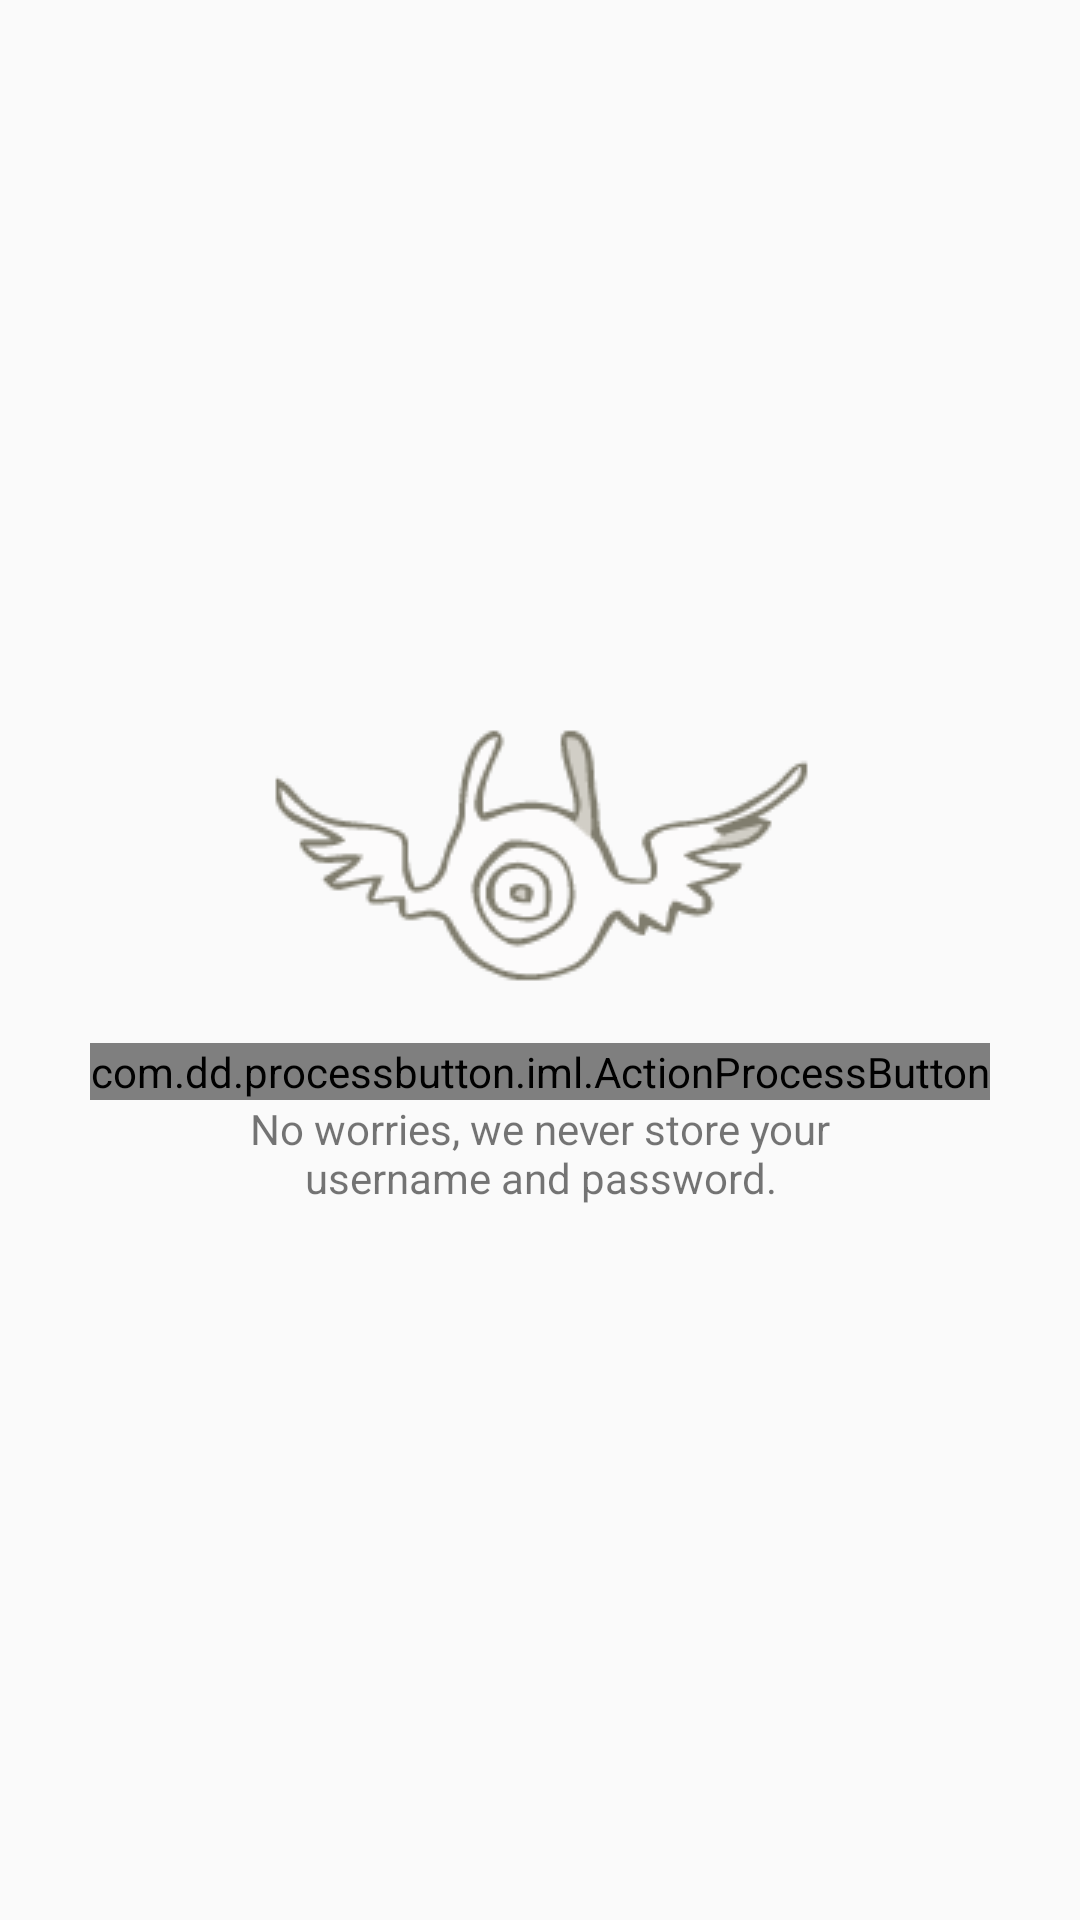

The Android layout XML behind this screen, and the referenced resources:
<!-- AndroidManifest.xml: application theme AppTheme -->
<!-- res/layout/activity_login.xml -->
<LinearLayout xmlns:android="http://schemas.android.com/apk/res/android"
              xmlns:app="http://schemas.android.com/apk/res-auto"
              xmlns:tools="http://schemas.android.com/tools"
              android:layout_width="match_parent"
              android:layout_height="match_parent"
              android:gravity="center"
              android:orientation="vertical"
              android:paddingBottom="@dimen/activity_vertical_margin"
              android:paddingLeft="@dimen/activity_horizontal_margin"
              android:paddingRight="@dimen/activity_horizontal_margin"
              android:paddingTop="@dimen/activity_vertical_margin"
              tools:context=".LoginActivity">


    <ImageView
        android:layout_width="wrap_content"
        android:layout_height="wrap_content"
        android:layout_marginBottom="16dp"
        android:src="@drawable/creature_4"/>

    <com.dd.processbutton.iml.ActionProcessButton
        android:id="@+id/login"
        android:layout_width="wrap_content"
        android:layout_height="wrap_content"
        android:minWidth="200dp"
        android:text="Log me in!"
        android:textColor="@color/white"
        app:pb_colorComplete="@color/complementary_lighter"
        app:pb_colorError="#ffff0077"
        app:pb_colorNormal="@color/primary_base"
        app:pb_colorPressed="@color/primary_darker"
        app:pb_colorProgress="@color/tertiary_lighter"
        app:pb_textError="Error"
        app:pb_textComplete="Success"
        app:pb_textProgress="Authenticating"/>

    <TextView
        android:layout_width="wrap_content"
        android:layout_height="wrap_content"
        android:gravity="center"
        android:maxWidth="200dp"
        android:text="No worries, we never store your username and password."
        android:textAppearance="?android:textAppearanceSmall"/>

</LinearLayout>
<!-- resources referenced by this layout -->
<resources>
  <color name="complementary_lighter">#4BA185</color>
  <color name="primary_base">#cf7345</color>
  <color name="primary_darker">#b05426</color>
  <color name="tertiary_lighter">#50769D</color>
  <color name="white">#ffFFff</color>
  <dimen name="activity_horizontal_margin">16dp</dimen>
  <dimen name="activity_vertical_margin">16dp</dimen>
  <!-- drawable creature_4: png bitmap (drawable, 2762 bytes) -->
  <style name="AppTheme" parent="Theme.AppCompat.Light.DarkActionBar">
          <item name="android:editTextStyle">@style/AppTheme.EditText</item>
          <item name="android:actionBarStyle">@style/AppTheme.ActionBar</item>
          <item name="android:textViewStyle">@style/AppTheme.TextView</item>
          <item name="android:buttonStyle">@style/AppTheme.Button</item>
      </style>
  <style name="AppTheme.EditText" parent="@android:style/Widget.EditText">
          <item name="android:textColor">#656565</item>
          <item name="android:textColorHint">#cacaca</item>
          <item name="android:textSize">16sp</item>
          <item name="android:background">@drawable/underline</item>
          <item name="android:paddingTop">16dp</item>
          <item name="android:paddingBottom">16dp</item>
      </style>
  <style name="AppTheme.ActionBar" parent="Widget.AppCompat.Light.ActionBar.Solid.Inverse">
          <item name="android:background">@color/primary_base</item>
          <item name="android:height">56dp</item>
      </style>
  <style name="AppTheme.TextView" parent="android:Widget.TextView">
      </style>
  <style name="AppTheme.Button" parent="android:Widget.Holo.Button">
      </style>
  <!-- drawable underline (drawable) -->
  <?xml version="1.0" encoding="utf-8"?>
  <selector xmlns:android="http://schemas.android.com/apk/res/android">
  
      <item android:drawable="@drawable/underline_active" android:state_pressed="true"/>
      <item android:drawable="@drawable/underline_active" android:state_focused="true"/>
      <item android:drawable="@drawable/underline_normal"/>
  </selector>
  <!-- drawable underline_active (drawable) -->
  <?xml version="1.0" encoding="utf-8"?>
  <layer-list xmlns:android="http://schemas.android.com/apk/res/android">
      <item>
          <shape>
              <solid android:color="@color/primary_lighter"/>
          </shape>
      </item>
      <item
          android:bottom="2px">
          <shape>
              <solid android:color="@color/white"/>
          </shape>
      </item>
  </layer-list>
  <!-- drawable underline_normal (drawable) -->
  <?xml version="1.0" encoding="utf-8"?>
  <layer-list xmlns:android="http://schemas.android.com/apk/res/android">
      <item>
          <shape>
              <solid android:color="@color/gray"/>
          </shape>
      </item>
      <item
          android:bottom="1px">
          <shape>
              <solid android:color="@color/white"/>
          </shape>
      </item>
  </layer-list>
  <color name="primary_lighter">#f19c71</color>
  <color name="gray">#999999</color>
</resources>
